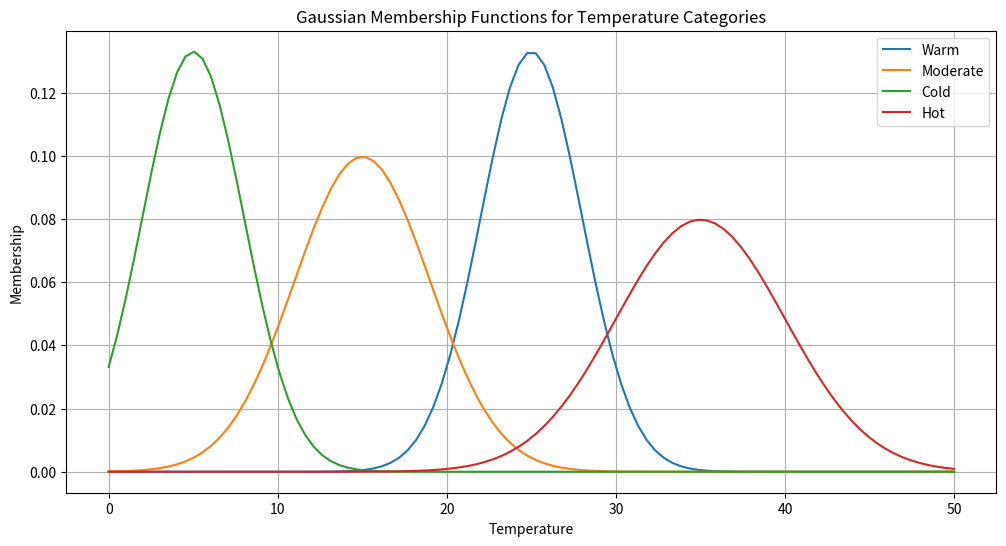

Here is the Python script that generated this plot:
import numpy as np
import matplotlib.pyplot as plt
from scipy.stats import norm

categories = ['Warm', 'Moderate', 'Cold', 'Hot']
category_params = {
    'Warm': {'mean': 25, 'std_dev': 3},
    'Moderate': {'mean': 15, 'std_dev': 4},
    'Cold': {'mean': 5, 'std_dev': 3},
    'Hot': {'mean': 35, 'std_dev': 5}
}
x = np.linspace(0, 50, 100)

plt.figure(figsize=(12, 6))

for category in categories:
    params = category_params[category]
    pdf = norm.pdf(x, params['mean'], params['std_dev'])

    plt.plot(x, pdf, label=category)

plt.title('Gaussian Membership Functions for Temperature Categories')
plt.xlabel('Temperature')
plt.ylabel('Membership')
plt.legend()
plt.grid(True)
plt.show()
